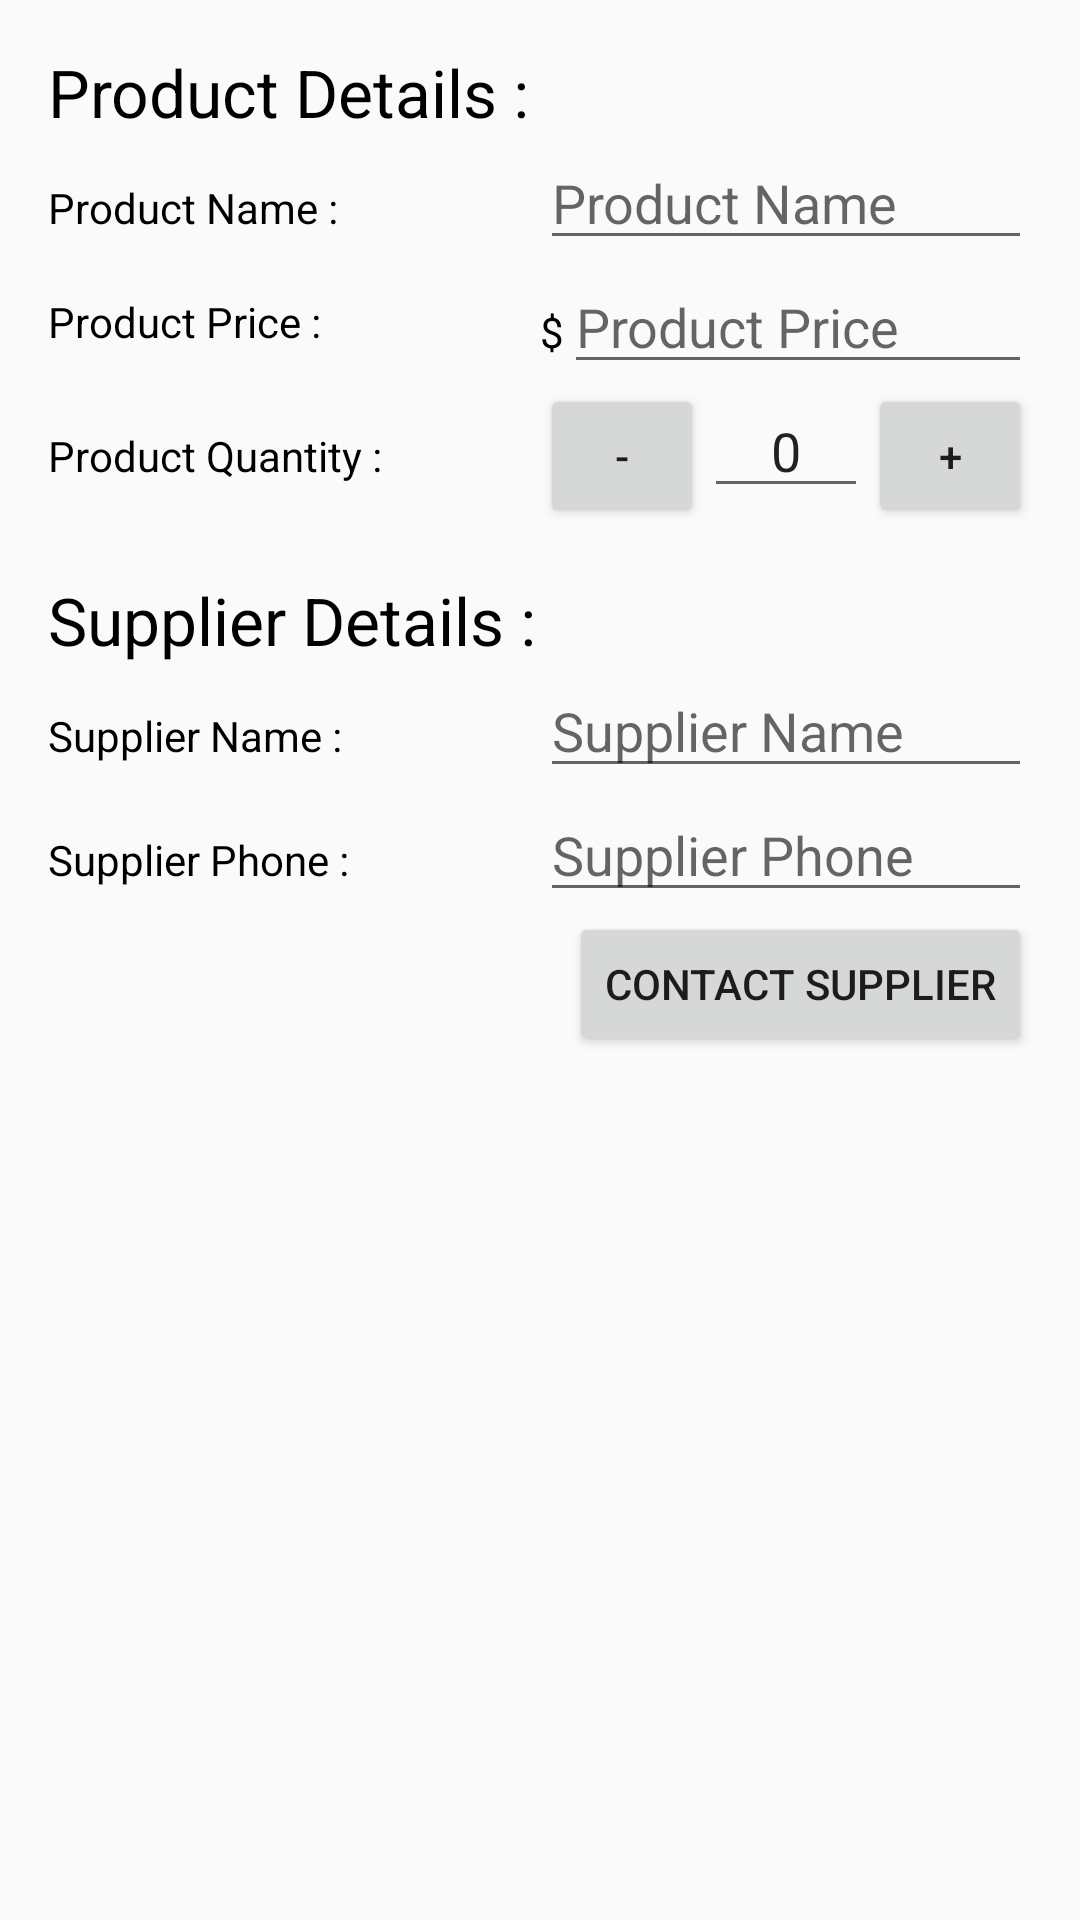

Here is an Android app screen rendered from its layout file. Give the layout XML and the strings, colors and styles it references.
<!-- AndroidManifest.xml: application theme AppTheme -->
<!-- res/layout/product_details.xml -->
<?xml version="1.0" encoding="utf-8"?>
<ScrollView xmlns:android="http://schemas.android.com/apk/res/android"
    android:layout_width="match_parent"
    android:layout_height="match_parent">

    <LinearLayout
        android:layout_width="match_parent"
        android:layout_height="wrap_content"
        android:orientation="vertical"
        android:padding="@dimen/activity_padding">

        <TextView
            style="@style/SectionHeaderTextStyle"
            android:layout_width="wrap_content"
            android:layout_height="wrap_content"
            android:text="@string/product_details_label" />

        <LinearLayout style="@style/HorizontalLinearLayoutStyle">

            <TextView
                style="@style/LabelTextStyle"
                android:text="@string/product_name_label" />

            <EditText
                android:id="@+id/product_name_edit_text"
                style="@style/ViewDimenStyle"
                android:hint="@string/product_name_hint"
                android:inputType="textCapWords" />
        </LinearLayout>

        <LinearLayout style="@style/HorizontalLinearLayoutStyle">

            <TextView
                style="@style/LabelTextStyle"
                android:layout_height="match_parent"
                android:gravity="center_vertical"
                android:text="@string/product_price_label" />

            <LinearLayout
                style="@style/ViewDimenStyle"
                android:orientation="horizontal">

                <TextView
                    android:layout_width="wrap_content"
                    android:layout_height="wrap_content"
                    android:text="@string/dollar_sign_label"
                    android:textColor="@android:color/black" />

                <EditText
                    android:id="@+id/product_price_edit_text"
                    android:layout_width="match_parent"
                    android:layout_height="wrap_content"
                    android:hint="@string/product_price_hint"
                    android:inputType="numberDecimal" />
            </LinearLayout>

        </LinearLayout>

        <LinearLayout style="@style/HorizontalLinearLayoutStyle">

            <TextView
                style="@style/LabelTextStyle"
                android:layout_height="match_parent"
                android:gravity="center_vertical"
                android:text="@string/product_quantity_label" />

            <LinearLayout
                style="@style/ViewDimenStyle"
                android:orientation="horizontal">

                <Button
                    android:id="@+id/decrease_quantity_btn"
                    style="@style/ViewDimenStyle"
                    android:text="@string/minus_sign_label" />

                <EditText
                    android:id="@+id/product_quantity_edit_text"
                    style="@style/ViewDimenStyle"
                    android:gravity="center"
                    android:inputType="number"
                    android:text="@string/default_quantity_hint" />

                <Button
                    android:id="@+id/increase_quantity_btn"
                    style="@style/ViewDimenStyle"
                    android:text="@string/plus_sign_label" />

            </LinearLayout>

        </LinearLayout>

        <TextView
            style="@style/SectionHeaderTextStyle"
            android:layout_width="wrap_content"
            android:layout_height="wrap_content"
            android:layout_marginTop="@dimen/activity_margin"
            android:text="@string/supplier_details_label" />

        <LinearLayout style="@style/HorizontalLinearLayoutStyle">

            <TextView
                style="@style/LabelTextStyle"
                android:text="@string/supplier_name_label" />

            <EditText
                android:id="@+id/supplier_name_edit_text"
                style="@style/ViewDimenStyle"
                android:hint="@string/supplier_name_hint"
                android:inputType="textCapWords" />
        </LinearLayout>

        <LinearLayout style="@style/HorizontalLinearLayoutStyle">

            <TextView
                style="@style/LabelTextStyle"
                android:text="@string/supplier_phone_label" />

            <EditText
                android:id="@+id/supplier_phone_edit_text"
                style="@style/ViewDimenStyle"
                android:hint="@string/supplier_phone_hint"
                android:inputType="phone" />
        </LinearLayout>

        <Button
            android:id="@+id/contact_supplier_btn"
            android:layout_width="wrap_content"
            android:layout_height="wrap_content"
            android:layout_gravity="end"
            android:text="@string/contact_supplier_btn_text" />

    </LinearLayout>

</ScrollView>
<!-- resources referenced by this layout -->
<resources>
  <dimen name="activity_margin">16dp</dimen>
  <dimen name="activity_padding">16dp</dimen>
  <string name="contact_supplier_btn_text">Contact Supplier</string>
  <string name="default_quantity_hint">0</string>
  <string name="dollar_sign_label">$</string>
  <string name="minus_sign_label">-</string>
  <string name="plus_sign_label">+</string>
  <string name="product_details_label">Product Details :</string>
  <string name="product_name_hint">Product Name</string>
  <string name="product_name_label">Product Name :</string>
  <string name="product_price_hint">Product Price</string>
  <string name="product_price_label">Product Price :</string>
  <string name="product_quantity_label">Product Quantity :</string>
  <string name="supplier_details_label">Supplier Details :</string>
  <string name="supplier_name_hint">Supplier Name</string>
  <string name="supplier_name_label">Supplier Name :</string>
  <string name="supplier_phone_hint">Supplier Phone</string>
  <string name="supplier_phone_label">Supplier Phone :</string>
  <style name="HorizontalLinearLayoutStyle">
          <item name="android:layout_width">match_parent</item>
          <item name="android:layout_height">wrap_content</item>
          <item name="android:orientation">horizontal</item>
      </style>
  <style name="LabelTextStyle" parent="ViewDimenStyle">
          <item name="android:textColor">@android:color/black</item>
      </style>
  <style name="SectionHeaderTextStyle">
          <item name="android:textAppearance">?android:textAppearanceLarge</item>
          <item name="android:textColor">@android:color/black</item>
      </style>
  <style name="ViewDimenStyle">
          <item name="android:layout_width">0dp</item>
          <item name="android:layout_weight">1</item>
          <item name="android:layout_height">wrap_content</item>
      </style>
  <style name="AppTheme" parent="Theme.AppCompat.Light.DarkActionBar">
          <item name="colorPrimary">@color/colorPrimary</item>
          <item name="colorPrimaryDark">@color/colorPrimaryDark</item>
          <item name="colorAccent">@color/colorAccent</item>
      </style>
  <!-- not gathered from this repository: default colours our renderer supplied (Android Studio template values) -->
  <color name="colorPrimary">#FF6200EE</color>
  <color name="colorPrimaryDark">#FF3700B3</color>
  <color name="colorAccent">#FF03DAC5</color>
</resources>
